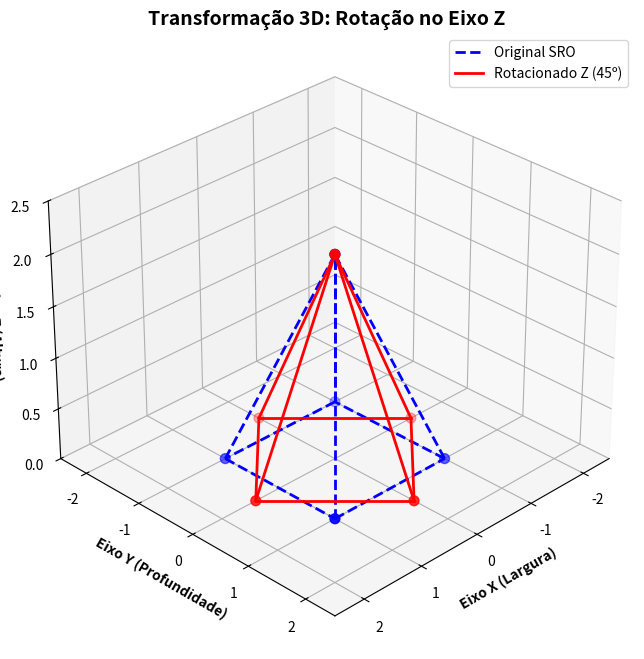

Python code for this plot:
import numpy as np
import matplotlib.pyplot as plt
from mpl_toolkits.mplot3d import Axes3D 

def plotar_rotacao_3d_eixo_z():
    print("=== Rotação 3D no Eixo Z ===\n")

    # Pirâmide de base quadrada centrada na origem
    # Vértices: A(Base Esq Frontal), B(Base Dir Frontal), C(Base Dir Tras), 
    # D(Base Esq Tras), E(Topo/Ápice)
    matriz_vertices = np.array([
        [-1,  1,  1, -1,  0],  # X
        [-1, -1,  1,  1,  0],  # Y
        [ 0,  0,  0,  0,  2],  # Z (A base está no chão Z=0, o topo está em Z=2)
        [ 1,  1,  1,  1,  1]   # W (Coordenada Homogênea)
    ], dtype=np.float32)

    # Matriz 4x4 de Rotação em Z
    angulo_graus = 45
    theta = np.radians(angulo_graus)
    cos_t, sin_t = np.cos(theta), np.sin(theta)

    matriz_rotacao_z = np.array([
        [ cos_t, -sin_t, 0, 0],
        [ sin_t,  cos_t, 0, 0],
        [     0,      0, 1, 0],
        [     0,      0, 0, 1]
    ])

    print(f"Matriz de Rotação 4x4 (Eixo Z, {angulo_graus}º):")
    print(np.round(matriz_rotacao_z, 4), "\n")

    # Multiplicação
    matriz_transformada = matriz_rotacao_z @ matriz_vertices

    # Renderização 3D
    fig = plt.figure(figsize=(12, 8))
    ax = fig.add_subplot(111, projection='3d')
    
    # Função auxiliar para desenhar as arestas do objeto
    def desenhar_wireframe(ax, matriz, cor, label, estilo):
        x, y, z = matriz[0, :], matriz[1, :], matriz[2, :]
        
        # Lista de conexões (índices dos vértices para desenhar as linhas)
        # Base: 0->1->2->3->0, Arestas laterais: 0->4, 1->4, 2->4, 3->4
        arestas = [
            (0, 1), (1, 2), (2, 3), (3, 0), # Base
            (0, 4), (1, 4), (2, 4), (3, 4)  # Laterais até o topo
        ]
        
        # Plota os vértices (Pontos)
        ax.scatter(x, y, z, color=cor, s=50)
        
        # Plota as arestas (Linhas)
        for i, (inicio, fim) in enumerate(arestas):
            lbl = label if i == 0 else "" # Evita repetir label na legenda
            ax.plot([x[inicio], x[fim]], 
                    [y[inicio], y[fim]], 
                    [z[inicio], z[fim]], 
                    color=cor, linestyle=estilo, linewidth=2, label=lbl)

    # Desenhando a Pirâmide Original (Azul, tracejada)
    desenhar_wireframe(ax, matriz_vertices, 'blue', 'Original SRO', '--')
    
    # Desenhando a Pirâmide Rotacionada (Vermelha, sólida)
    desenhar_wireframe(ax, matriz_transformada, 'red', 
                       f'Rotacionado Z ({angulo_graus}º)', '-')

    # Configuração do Espaço Cartesiano 3D
    ax.set_title("Transformação 3D: Rotação no Eixo Z", 
                 fontsize=14, fontweight='bold')
    ax.set_xlabel("Eixo X (Largura)", fontweight='bold')
    ax.set_ylabel("Eixo Y (Profundidade)", fontweight='bold')
    ax.set_zlabel("Eixo Z (Altura)", fontweight='bold')
    
    # Travando a escala dos eixos 
    limite = 2.5
    ax.set_xlim([-limite, limite])
    ax.set_ylim([-limite, limite])
    ax.set_zlim([0, limite])
    
    # Definindo a câmera inicial
    ax.view_init(elev=30, azim=45)
    
    ax.legend()
    plt.show()

if __name__ == "__main__":
    plotar_rotacao_3d_eixo_z()
